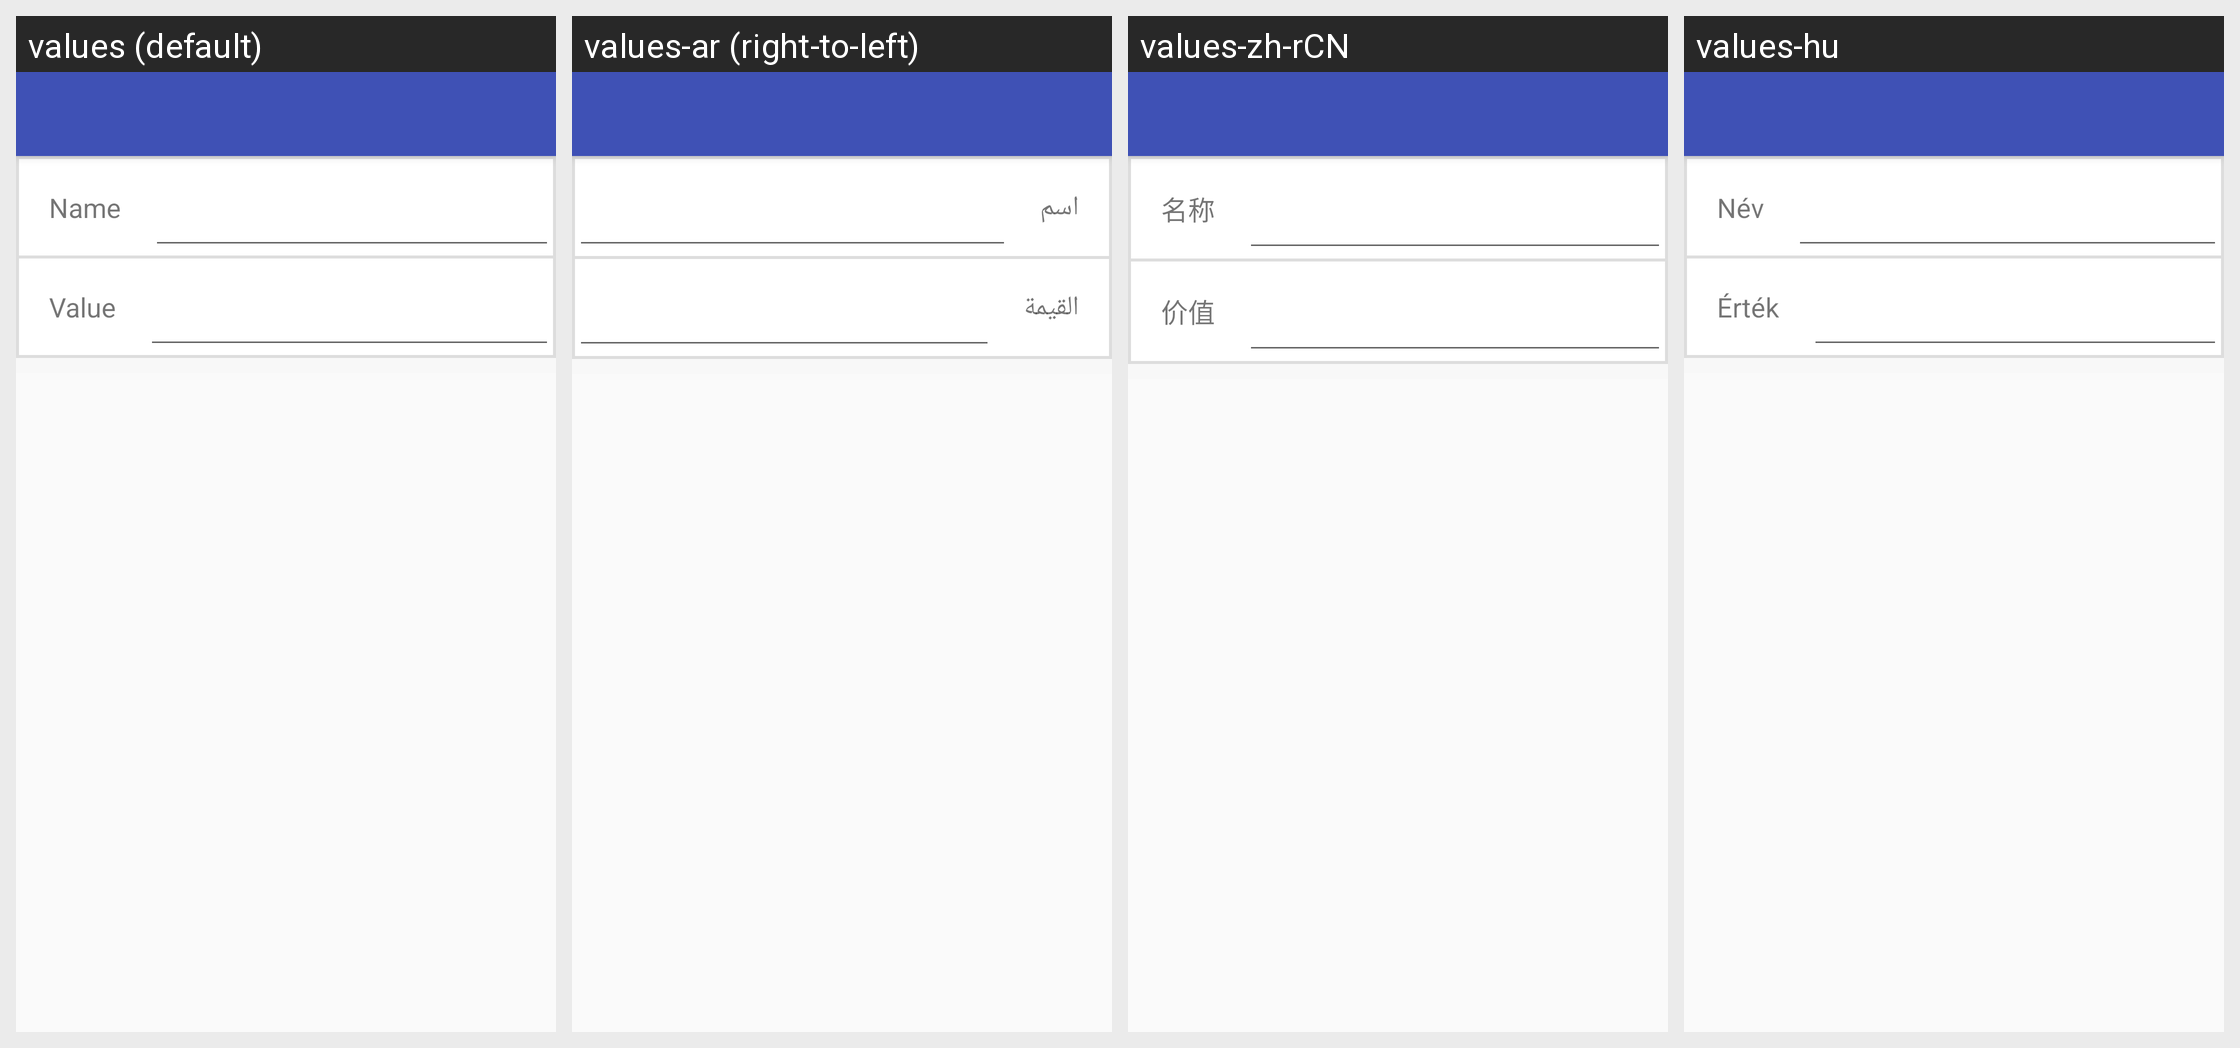

This grid shows one Android layout under several languages. Give, for every string resource on the screen, its name, the default text and each shown locale's text.
Android screen res/layout/budget_view_activity.xml rendered under 4 locales, left to right: values (default), values-ar (right-to-left), values-zh-rCN, values-hu. Device: Nexus 5 (rendered at 1080×1920; each locale shown at half size, 540×960, under a caption strip naming it); theme AppTheme.
Other locales in the repository, not shown: values-de, values-es, values-et, values-fr, values-fr-rFR, values-it-rIT, values-nl, values-ro, values-sk.
Strings drawn on this screen, with the default value and each locale's value (text and hints the layout hard-codes appear in the picture but are not listed):

name
  values: Name
  values-ar: اسم
  values-zh-rCN: 名称
  values-hu: Név

value
  values: Value
  values-ar: القيمة
  values-zh-rCN: 价值
  values-hu: Érték
